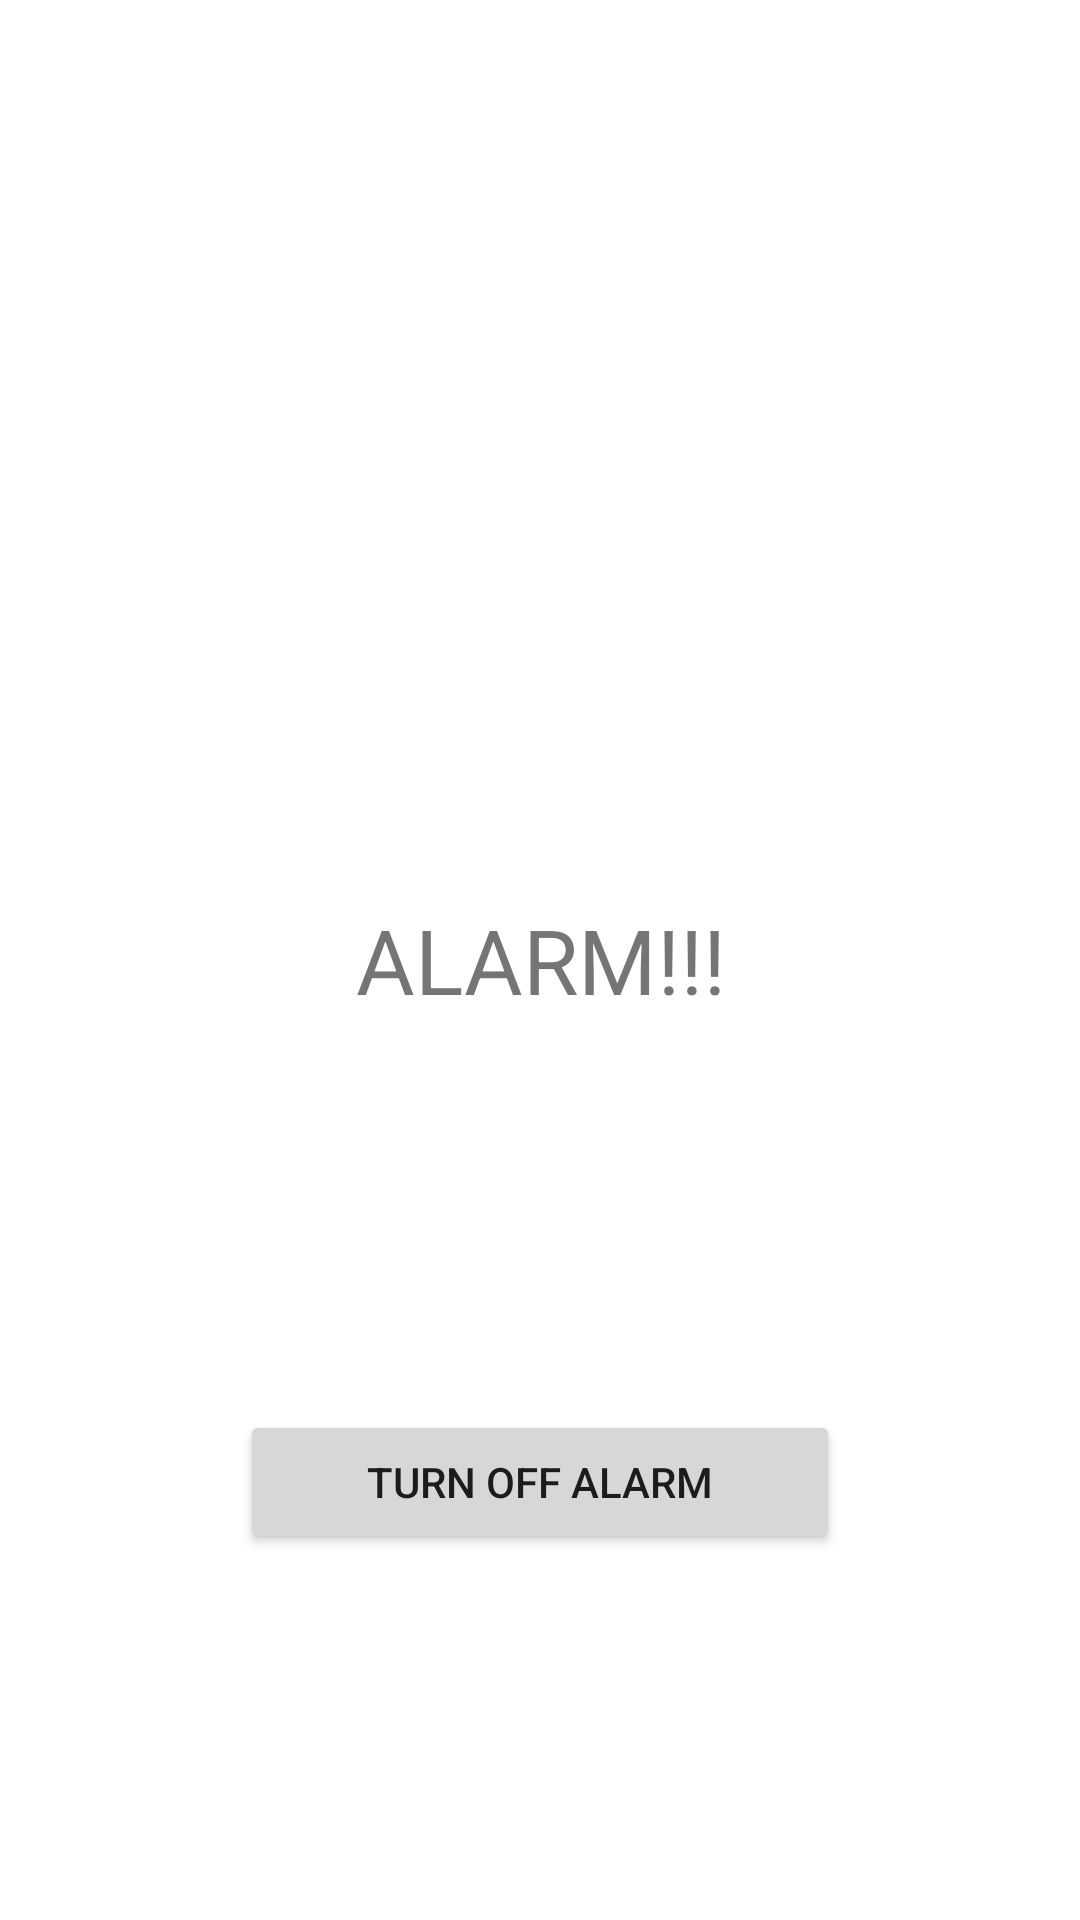

This screen was rendered from an Android layout file. Write that file and the resources it references.
<!-- AndroidManifest.xml: application theme Theme.AlarmWakeUp -->
<!-- res/layout/activity_alarm.xml -->
<?xml version="1.0" encoding="utf-8"?>
<androidx.constraintlayout.widget.ConstraintLayout xmlns:android="http://schemas.android.com/apk/res/android"
    xmlns:app="http://schemas.android.com/apk/res-auto"
    xmlns:tools="http://schemas.android.com/tools"
    android:id="@+id/main"
    android:layout_width="match_parent"
    android:layout_height="match_parent"
    tools:context=".presentation.activities.AlarmActivity">

    <TextView
        android:id="@+id/text_view_text"
        android:layout_width="300dp"
        android:layout_height="300dp"
        app:layout_constraintTop_toTopOf="parent"
        app:layout_constraintStart_toStartOf="parent"
        app:layout_constraintEnd_toEndOf="parent"
        app:layout_constraintBottom_toBottomOf="parent"
        android:text="ALARM!!!"
        android:textSize="30sp"
        android:gravity="center"
        />

    <Button
        android:id="@+id/btn_turn_off_alarm"
        android:layout_width="200dp"
        android:layout_height="wrap_content"
        app:layout_constraintTop_toBottomOf="@id/text_view_text"
        app:layout_constraintStart_toStartOf="parent"
        app:layout_constraintEnd_toEndOf="parent"
        android:text="turn off alarm"/>



</androidx.constraintlayout.widget.ConstraintLayout>
<!-- resources referenced by this layout -->
<resources>
  <style name="Theme.AlarmWakeUp" parent="Theme.MaterialComponents.DayNight.DarkActionBar">
          
          <item name="colorPrimary">@color/purple_500</item>
          <item name="colorPrimaryVariant">@color/purple_700</item>
          <item name="colorOnPrimary">@color/white</item>
          
          <item name="colorSecondary">#2979FF</item>
          <item name="colorSecondaryVariant">@color/teal_700</item>
          <item name="colorOnSecondary">@color/black</item>
          
          <item name="android:statusBarColor">?attr/colorPrimaryVariant</item>
          
      </style>
  <!-- not gathered from this repository: default colours our renderer supplied (Android Studio template values) -->
  <color name="purple_500">#FF6200EE</color>
  <color name="purple_700">#FF3700B3</color>
  <color name="teal_700">#FF018786</color>
  <color name="black">#FF000000</color>
  <color name="white">#FFFFFFFF</color>
</resources>
